2-way image classification set "Processed" from GitHub (dumdles/MangoOrOrange); label vocabulary: mango, orange.

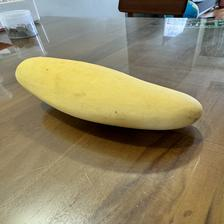
Label: mango

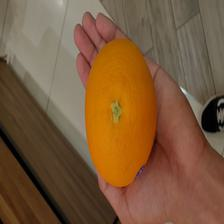
Label: orange

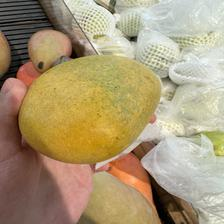
Label: mango

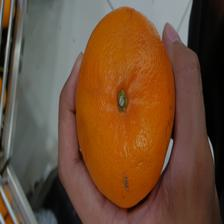
Label: orange

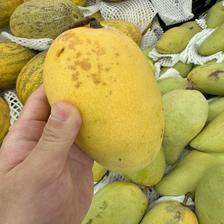
Label: mango

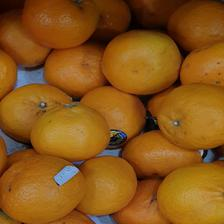
Label: orange
